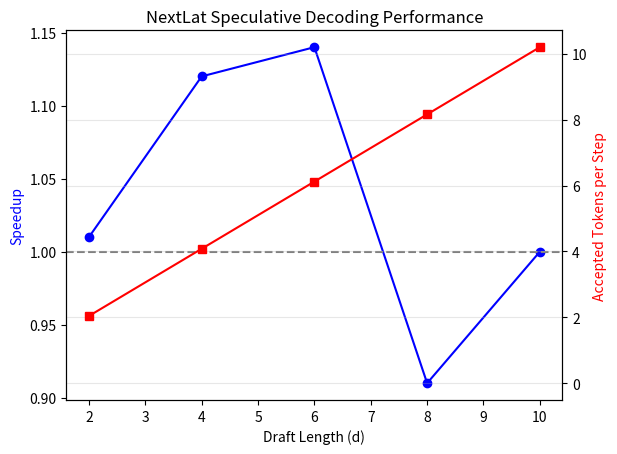

Source code (Python):
# plot_speedup.py
import matplotlib.pyplot as plt

draft_lengths = [2, 4, 6, 8, 10]
speedups = [1.01, 1.12, 1.14, 0.91, 1.00]
accepted = [2.04, 4.08, 6.12, 8.16, 10.20]

fig, ax1 = plt.subplots()
ax1.plot(draft_lengths, speedups, 'b-o', label='Speedup')
ax1.set_xlabel('Draft Length (d)')
ax1.set_ylabel('Speedup', color='b')
ax1.axhline(y=1.0, color='gray', linestyle='--', label='Baseline (1.0x)')

ax2 = ax1.twinx()
ax2.plot(draft_lengths, accepted, 'r-s', label='Accepted/Step')
ax2.set_ylabel('Accepted Tokens per Step', color='r')
ax2.axhline(y=0, color='gray', linestyle='-', alpha=0)

plt.title('NextLat Speculative Decoding Performance')
plt.grid(True, alpha=0.3)
plt.show()
